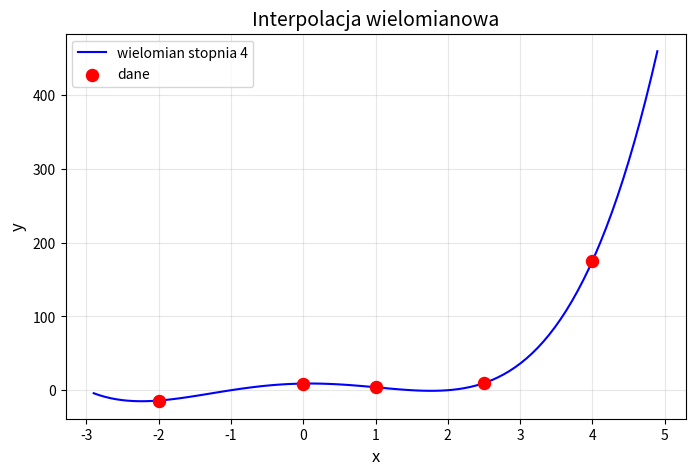

Recreate this plot in Python.
import numpy as np
import matplotlib.pyplot as plt


def divided_differences(x, y, n):
    """
    pl. różnice dzielone
    Compute the divided differences table for Newton interpolation.

    Args:
        x: List of x-coordinates (nodes).
        y: List of y-coordinates (function values at nodes).

    Returns:
        A list containing the coefficients for the Newton polynomial.
    """
    coef = y[:n+1].copy()  # Initial coefficients are the y-values

    for j in range(1, n+1):
        for i in range(n, j-1, -1):
            coef[i] = (coef[i] - coef[i-1]) / (x[i] - x[i-j])

    return coef


def newton_interpolation(x_data, y_data, x_eval):
    """
    Evaluate the Newton interpolating polynomial at a given point x_eval.

    Args:
        x_data: List of x-coordinates (nodes).
        y_data: List of y-coordinates (function values at nodes).
        x_eval: The point at which to evaluate the polynomial.

    Returns:
        The interpolated value at x_eval.
    """
    coef = divided_differences(x_data, y_data)
    n = len(x_data)
    result = coef[-1]  # Start with the highest-order coefficient

    for i in range(n-2, -1, -1):
        result = result * (x_eval - x_data[i]) + coef[i]

    return result


def collect_and_validate_input():
    # zakładany rząd interpolowanej funkcji
    while True:
        try:
            polynomial_degree = int(input('Podaj rząd funkcji: '))
            if polynomial_degree > 0:  # valid
                break
            else:
                print('Rząd funkcji musi być większy od zera!')
        except ValueError:
            print('Podana wartość musi być liczbą całkowitą!')

    # ilość punktów interpolacji
    while True:
        try:
            point_count = int(input('Podaj ilość punktów: '))
            if point_count > 0:  # valid
                break
            else:
                print('Ilość punktów musi być większa od zera!')
        except ValueError:
            print('Podana wartość musi być liczbą całkowitą!')

    # zestaw punktów (x, y).
    x_points = []
    y_points = []
    for i in range(1, point_count + 1):
        while True:
            try:
                x, y = input(f'Podaj punkt {i}/{point_count}: ').split()
                x_points.append(float(x))
                y_points.append(float(y))
                break  # valid
            except ValueError:
                 print('Błąd: Wprowadź dwie liczby oddzielone spacją (np. "2.5 3.7")')

    return polynomial_degree, x_points, y_points, point_count


def example_input():
    point_count = 5
    x_points = [-2, 0, 1, 2.5, 4]
    y_points = [-14, 9, 4, 9.625, 175]
    return x_points, y_points, point_count


def main():
    def func(coefficients, x_points, R):
        val = 0
        for i in range(0, len(coefficients)):
            product = 1
            for j in range(0, i):
                product *= (R - x_points[j])

            val += coefficients[i] * product

        return val

    poly_data = {}
    x_points, y_points, point_count = example_input()
    for polynomial_degree in [2, 4, 3]:
        coefficients = divided_differences(x_points, y_points, polynomial_degree)
        y1 = lambda x: func(coefficients, x_points, x)

        # Oblicz błędy dla każdego punktu jako suma warości absolutnych różnicy
        errors = []
        for i in range(point_count):
            err = abs( (y1(x_points[i]) - y_points[i]) / y1(x_points[i]) ) * 100  # %
            errors.append(err)

        print(f'Suma błędów dla wielomianu stopnia {polynomial_degree}: {sum(errors):.2f}%')
        poly_data[polynomial_degree] = [coefficients, sum(errors)]

    min_err = 1_000_000_000_000
    for key, value in poly_data.items():
        if value[1] < min_err:
            min_err = value[1]
            print(value[0])
            coefficients = value[0]
            y1 = lambda x: func(value[0], x_points, x)
            x_linspace = np.linspace(
                x_points[0] - 0.15 * (x_points[-1] - x_points[0]),
                x_points[-1] + 0.15 * (x_points[-1] - x_points[0]),
                100
            )
            y = y1(x_linspace)


            polynomial_degree = key
    print(coefficients)
    # Plotting



    # Create the plot
    plt.figure(figsize=(8, 5))
    plt.plot(x_linspace, y, label=f"wielomian stopnia {polynomial_degree}", color="blue")
    plt.scatter(x_points, y_points, color="red", s=75, label="dane", zorder=5)  # Red points

    # Add labels and legend
    plt.title(f'Interpolacja wielomianowa', fontsize=14)
    plt.xlabel("x", fontsize=12)
    plt.ylabel("y", fontsize=12)
    plt.grid(alpha=0.3)
    plt.legend()

    # Show the plot
    plt.show()


if __name__ == '__main__':
    main()
